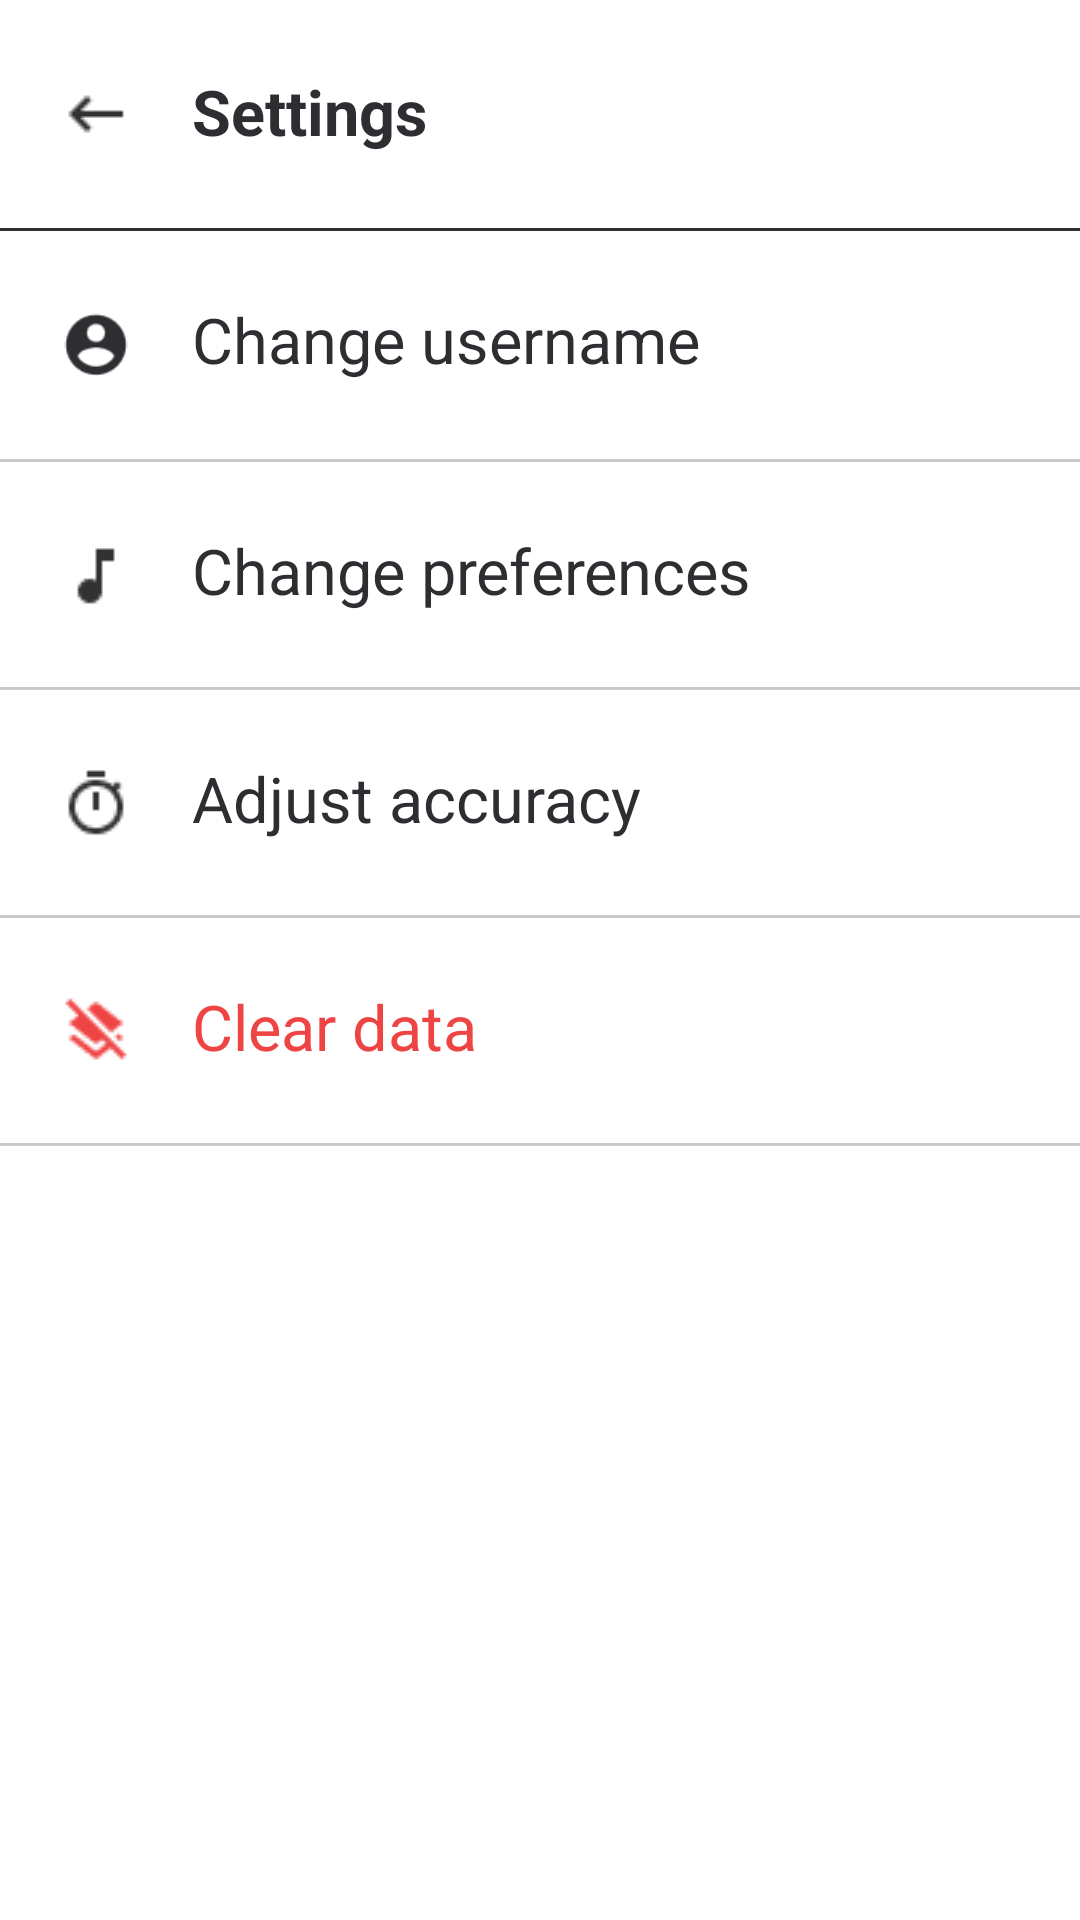

Reconstruct the res/layout file that produces this screen, plus the resources it refers to.
<!-- AndroidManifest.xml: application theme Theme.YourRhythm -->
<!-- res/layout/activity_settings.xml -->
<?xml version="1.0" encoding="utf-8"?>
<androidx.constraintlayout.widget.ConstraintLayout xmlns:android="http://schemas.android.com/apk/res/android"
    xmlns:tools="http://schemas.android.com/tools"
    xmlns:app="http://schemas.android.com/apk/res-auto"
    android:id="@+id/main"
    android:layout_width="match_parent"
    android:layout_height="match_parent"
    android:background="#FFFFFF"
    tools:context=".SettingsActivity">

    <ImageView
        android:id="@+id/arrow"
        android:layout_width="24dp"
        android:layout_height="24dp"
        android:src="@drawable/arrow"
        android:contentDescription="Settings"
        app:layout_constraintTop_toTopOf="parent"
        app:layout_constraintLeft_toLeftOf="parent"
        android:layout_marginStart="20dp"
        android:layout_marginTop="26dp" />

    <TextView
        android:id="@+id/settings"
        android:layout_width="wrap_content"
        android:layout_height="wrap_content"
        app:layout_constraintTop_toTopOf="parent"
        app:layout_constraintLeft_toLeftOf="parent"
        android:text="@string/settings"
        android:textAppearance="@style/settings"
        android:textStyle="bold"
        android:layout_marginTop="23dp"
        android:layout_marginStart="64dp" />

    <View
        android:id="@+id/line2"
        android:layout_width="match_parent"
        android:layout_height="1dp"
        android:background="#CACACA"
        app:layout_constraintTop_toTopOf="@id/line"
        app:layout_constraintEnd_toEndOf="parent"
        app:layout_constraintStart_toStartOf="parent"
        android:layout_marginTop="77dp"/>



    <ImageView
        android:id="@+id/user"
        android:layout_width="24dp"
        android:layout_height="24dp"
        android:src="@drawable/account_circle"
        android:contentDescription="User"
        app:layout_constraintTop_toTopOf="@id/line"
        app:layout_constraintLeft_toLeftOf="parent"
        android:layout_marginStart="20dp"
        android:layout_marginTop="27dp" />

    <TextView
        android:id="@+id/change_username"
        android:layout_width="wrap_content"
        android:layout_height="wrap_content"
        app:layout_constraintTop_toTopOf="@id/line"
        app:layout_constraintLeft_toLeftOf="parent"
        android:text="@string/change_username"
        android:textAppearance="@style/settings"
        android:layout_marginTop="23dp"
        android:layout_marginStart="64dp" />

    <View
        android:id="@+id/line"
        android:layout_width="match_parent"
        android:layout_height="1dp"
        android:background="#2E2D31"
        app:layout_constraintTop_toTopOf="parent"
        app:layout_constraintEnd_toEndOf="parent"
        app:layout_constraintStart_toStartOf="parent"
        android:layout_marginTop="76dp"/>


    

    <ImageView
        android:id="@+id/preferences"
        android:layout_width="24dp"
        android:layout_height="24dp"
        android:src="@drawable/music_note"
        android:contentDescription="Note"
        app:layout_constraintTop_toTopOf="@id/line2"
        app:layout_constraintLeft_toLeftOf="parent"
        android:layout_marginStart="20dp"
        android:layout_marginTop="27dp" />

    <TextView
        android:id="@+id/change_preferences"
        android:layout_width="wrap_content"
        android:layout_height="wrap_content"
        app:layout_constraintTop_toTopOf="@id/line2"
        app:layout_constraintLeft_toLeftOf="parent"
        android:text="@string/change_preferences"
        android:textAppearance="@style/settings"
        android:layout_marginTop="23dp"
        android:layout_marginStart="64dp" />

    <View
        android:id="@+id/line3"
        android:layout_width="match_parent"
        android:layout_height="1dp"
        android:background="#CACACA"
        app:layout_constraintTop_toTopOf="@id/line2"
        app:layout_constraintEnd_toEndOf="parent"
        app:layout_constraintStart_toStartOf="parent"
        android:layout_marginTop="76dp"/>

    

    <ImageView
        android:id="@+id/adjust"
        android:layout_width="24dp"
        android:layout_height="24dp"
        android:src="@drawable/timer"
        android:contentDescription="Timer"
        app:layout_constraintTop_toTopOf="@id/line3"
        app:layout_constraintLeft_toLeftOf="parent"
        android:layout_marginStart="20dp"
        android:layout_marginTop="27dp" />

    <TextView
        android:id="@+id/adjust_accuracy"
        android:layout_width="wrap_content"
        android:layout_height="wrap_content"
        app:layout_constraintTop_toTopOf="@id/line3"
        app:layout_constraintLeft_toLeftOf="parent"
        android:text="@string/adjust_accuracy"
        android:textAppearance="@style/settings"
        android:layout_marginTop="23dp"
        android:layout_marginStart="64dp" />

    <View
        android:id="@+id/line4"
        android:layout_width="match_parent"
        android:layout_height="1dp"
        android:background="#CACACA"
        app:layout_constraintTop_toTopOf="@id/line3"
        app:layout_constraintEnd_toEndOf="parent"
        app:layout_constraintStart_toStartOf="parent"
        android:layout_marginTop="76dp"/>

    

    <ImageView
        android:id="@+id/clear"
        android:layout_width="24dp"
        android:layout_height="24dp"
        android:src="@drawable/layers_clear"
        android:contentDescription="Clear"
        app:layout_constraintTop_toTopOf="@id/line4"
        app:layout_constraintLeft_toLeftOf="parent"
        android:layout_marginStart="20dp"
        android:layout_marginTop="27dp" />

    <TextView
        android:id="@+id/clear_data"
        android:layout_width="wrap_content"
        android:layout_height="wrap_content"
        app:layout_constraintTop_toTopOf="@id/line4"
        app:layout_constraintLeft_toLeftOf="parent"
        android:text="@string/clear_data"
        android:textAppearance="@style/clear_data"
        android:layout_marginTop="23dp"
        android:layout_marginStart="64dp" />

    <View
        android:id="@+id/line5"
        android:layout_width="match_parent"
        android:layout_height="1dp"
        android:background="#CACACA"
        app:layout_constraintTop_toTopOf="@id/line4"
        app:layout_constraintEnd_toEndOf="parent"
        app:layout_constraintStart_toStartOf="parent"
        android:layout_marginTop="76dp"/>

</androidx.constraintlayout.widget.ConstraintLayout>
<!-- resources referenced by this layout -->
<resources>
  <!-- drawable account_circle: png bitmap (drawable, 1158 bytes) -->
  <!-- drawable arrow: png bitmap (drawable, 277 bytes) -->
  <!-- drawable layers_clear: png bitmap (drawable, 623 bytes) -->
  <!-- drawable music_note: png bitmap (drawable, 269 bytes) -->
  <!-- drawable timer: png bitmap (drawable, 548 bytes) -->
  <string name="adjust_accuracy">Adjust accuracy</string>
  <string name="change_preferences">Change preferences</string>
  <string name="change_username">Change username</string>
  <string name="clear_data">Clear data</string>
  <string name="settings">Settings</string>
  <style name="clear_data">
          <item name="android:textSize">21sp</item>
          <item name="android:textColor">#EF4444</item>
      </style>
  <style name="settings">
          <item name="android:textSize">21sp</item>
          <item name="android:textColor">#2E2D31</item>
      </style>
  <style name="Theme.YourRhythm" parent="Base.Theme.YourRhythm" />
  <style name="Base.Theme.YourRhythm" parent="Theme.Material3.DayNight.NoActionBar">
          
          
      </style>
</resources>
